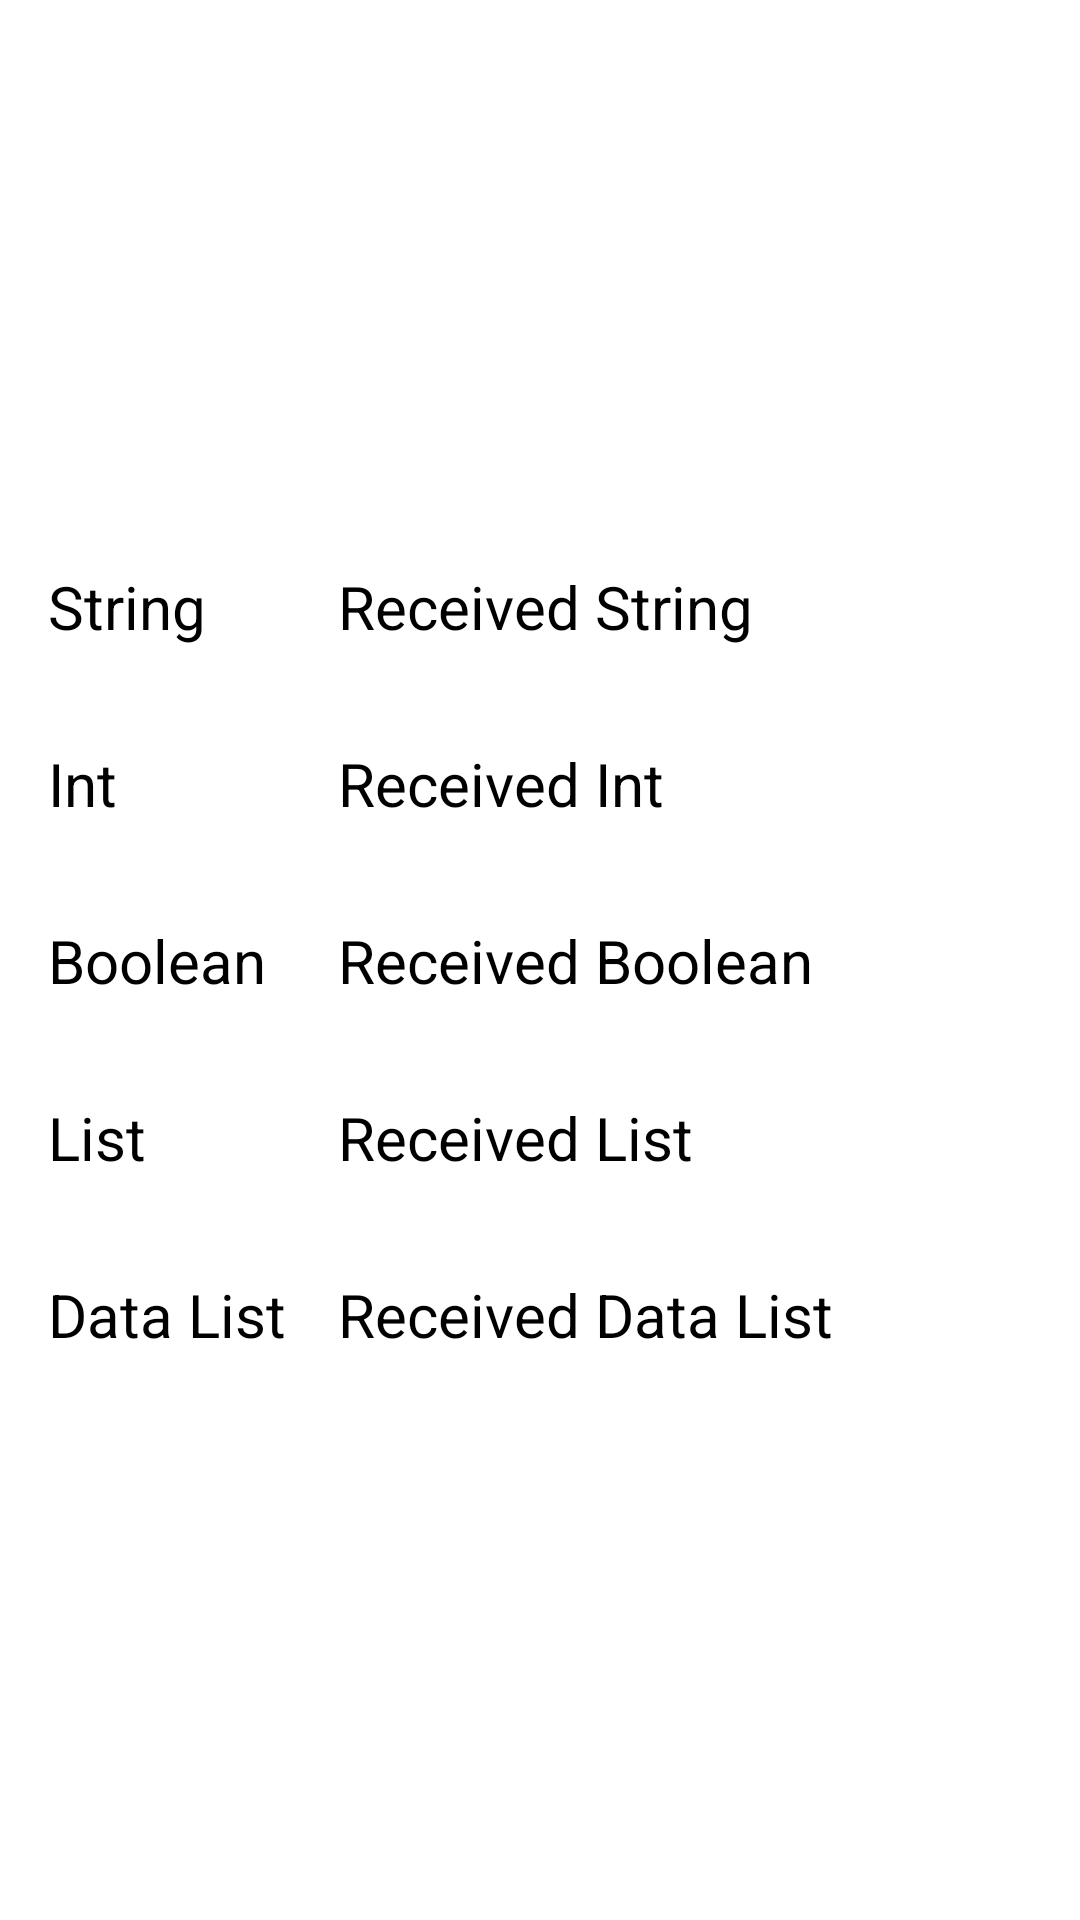

Produce the Android XML layout that renders to this screen, including the resource entries it uses.
<!-- AndroidManifest.xml: application theme Theme.ActivitiesToFragments -->
<!-- res/layout/fragment_another.xml -->
<?xml version="1.0" encoding="utf-8"?>
<layout xmlns:android="http://schemas.android.com/apk/res/android"
    xmlns:app="http://schemas.android.com/apk/res-auto"
    xmlns:tools="http://schemas.android.com/tools">

    <data>

    </data>

    <androidx.constraintlayout.widget.ConstraintLayout
        android:layout_width="match_parent"
        android:layout_height="match_parent"
        tools:context=".MainActivity">

        <TextView
            android:id="@+id/tvString"
            android:layout_width="wrap_content"
            android:layout_height="wrap_content"
            android:layout_marginStart="16dp"
            android:text="String"
            android:textColor="@android:color/black"
            android:textSize="20sp"
            app:layout_constraintBottom_toTopOf="@+id/tvInt"
            app:layout_constraintStart_toStartOf="parent"
            app:layout_constraintTop_toTopOf="parent"
            app:layout_constraintVertical_chainStyle="packed" />

        <TextView
            android:id="@+id/tvInt"
            android:layout_width="wrap_content"
            android:layout_height="wrap_content"
            android:layout_marginTop="32dp"
            android:text="Int"
            android:textColor="@android:color/black"
            android:textSize="20sp"
            app:layout_constraintBottom_toTopOf="@+id/tvBoolean"
            app:layout_constraintStart_toStartOf="@+id/tvString"
            app:layout_constraintTop_toBottomOf="@+id/tvString" />

        <TextView
            android:id="@+id/tvBoolean"
            android:layout_width="wrap_content"
            android:layout_height="wrap_content"
            android:layout_marginTop="32dp"
            android:text="Boolean"
            android:textColor="@android:color/black"
            android:textSize="20sp"
            app:layout_constraintBottom_toTopOf="@+id/tvList"
            app:layout_constraintStart_toStartOf="@+id/tvInt"
            app:layout_constraintTop_toBottomOf="@+id/tvInt" />

        <TextView
            android:id="@+id/tvList"
            android:layout_width="wrap_content"
            android:layout_height="wrap_content"
            android:layout_marginTop="32dp"
            android:text="List"
            android:textColor="@android:color/black"
            android:textSize="20sp"
            app:layout_constraintBottom_toTopOf="@+id/tvDataList"
            app:layout_constraintStart_toStartOf="@+id/tvBoolean"
            app:layout_constraintTop_toBottomOf="@+id/tvBoolean" />

        <TextView
            android:id="@+id/tvDataList"
            android:layout_width="wrap_content"
            android:layout_height="wrap_content"
            android:layout_marginTop="32dp"
            android:text="Data List"
            android:textColor="@android:color/black"
            android:textSize="20sp"
            app:layout_constraintBottom_toBottomOf="parent"
            app:layout_constraintStart_toStartOf="@+id/tvBoolean"
            app:layout_constraintTop_toBottomOf="@+id/tvList" />


        <TextView
            android:id="@+id/tvReceivedString"
            style="bold"
            android:layout_width="0dp"
            android:layout_height="wrap_content"
            android:text="Received String"
            android:textColor="@android:color/black"
            android:textSize="20sp"
            app:layout_constraintEnd_toEndOf="@+id/tvReceivedBoolean"
            app:layout_constraintStart_toStartOf="@+id/tvReceivedBoolean"
            app:layout_constraintTop_toTopOf="@+id/tvString" />

        <TextView
            android:id="@+id/tvReceivedInt"
            style="bold"
            android:layout_width="0dp"
            android:layout_height="wrap_content"
            android:text="Received Int"
            android:textColor="@android:color/black"
            android:textSize="20sp"
            app:layout_constraintEnd_toEndOf="@+id/tvReceivedBoolean"
            app:layout_constraintStart_toStartOf="@+id/tvReceivedBoolean"
            app:layout_constraintTop_toTopOf="@+id/tvInt" />

        <TextView
            android:id="@+id/tvReceivedBoolean"
            style="bold"
            android:layout_width="0dp"
            android:layout_height="wrap_content"
            android:layout_marginStart="24dp"
            android:layout_marginEnd="16dp"
            android:text="Received Boolean"
            android:textColor="@android:color/black"
            android:textSize="20sp"
            app:layout_constraintEnd_toEndOf="parent"
            app:layout_constraintStart_toEndOf="@+id/tvBoolean"
            app:layout_constraintTop_toTopOf="@+id/tvBoolean" />

        <TextView
            android:id="@+id/tvReceivedList"
            style="bold"
            android:layout_width="0dp"
            android:layout_height="wrap_content"
            android:text="Received List"
            android:textColor="@android:color/black"
            android:textSize="20sp"
            app:layout_constraintEnd_toEndOf="@+id/tvReceivedBoolean"
            app:layout_constraintStart_toStartOf="@+id/tvReceivedBoolean"
            app:layout_constraintTop_toTopOf="@+id/tvList" />

        <TextView
            android:id="@+id/tvReceivedDataList"
            style="bold"
            android:layout_width="0dp"
            android:layout_height="wrap_content"
            android:text="Received Data List"
            android:textColor="@android:color/black"
            android:textSize="20sp"
            app:layout_constraintEnd_toEndOf="@+id/tvReceivedBoolean"
            app:layout_constraintStart_toStartOf="@+id/tvReceivedBoolean"
            app:layout_constraintTop_toTopOf="@+id/tvDataList" />

    </androidx.constraintlayout.widget.ConstraintLayout>
</layout>
<!-- resources referenced by this layout -->
<resources>
  <style name="Theme.ActivitiesToFragments" parent="Theme.MaterialComponents.DayNight.DarkActionBar">
          
          <item name="colorPrimary">@color/purple_500</item>
          <item name="colorPrimaryVariant">@color/purple_700</item>
          <item name="colorOnPrimary">@color/white</item>
          
          <item name="colorSecondary">@color/teal_200</item>
          <item name="colorSecondaryVariant">@color/teal_700</item>
          <item name="colorOnSecondary">@color/black</item>
          
          <item name="android:statusBarColor" tools:targetApi="l">?attr/colorPrimaryVariant</item>
          
      </style>
  <!-- not gathered from this repository: default colours our renderer supplied (Android Studio template values) -->
  <color name="purple_500">#FF6200EE</color>
  <color name="purple_700">#FF3700B3</color>
  <color name="teal_200">#FF03DAC5</color>
  <color name="teal_700">#FF018786</color>
  <color name="black">#FF000000</color>
  <color name="white">#FFFFFFFF</color>
</resources>
